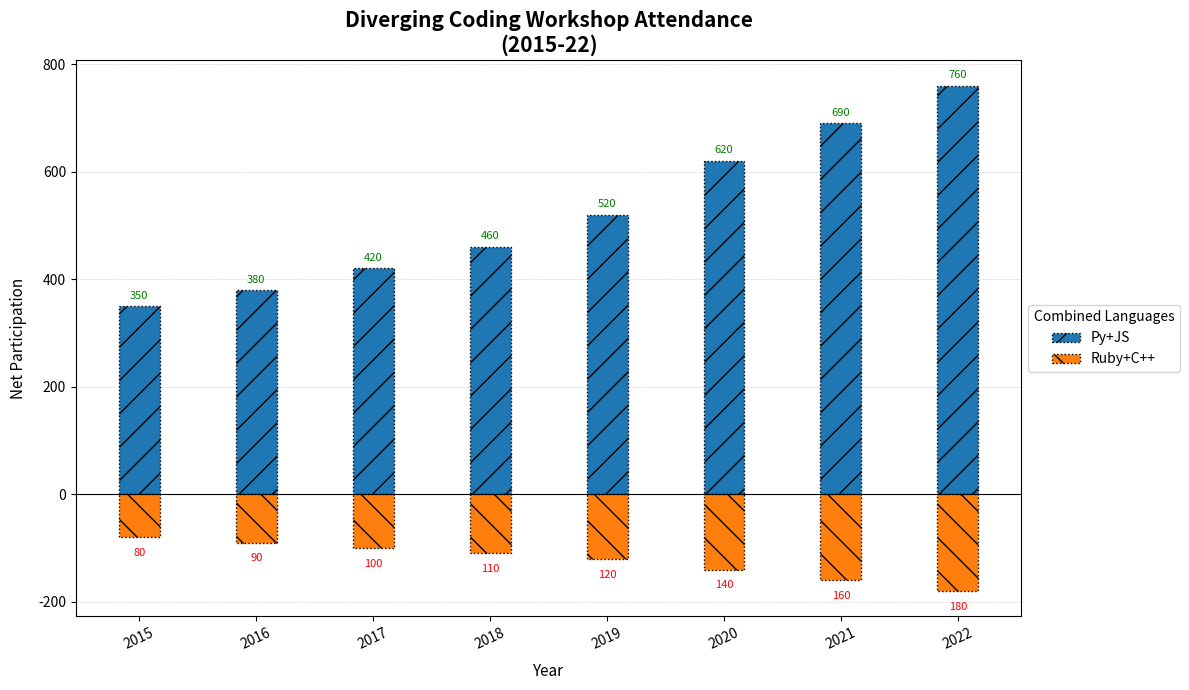

Python code for this plot:
import matplotlib.pyplot as plt
import numpy as np

years = np.array(['2015', '2016', '2017', '2018', '2019', '2020', '2021', '2022'])
languages = ['Py+JS', 'Ruby+C++']
participants = np.array([
    [200, 150, 50, 30],   
    [220, 160, 55, 35],   
    [250, 170, 60, 40],   
    [280, 180, 65, 45],   
    [320, 200, 70, 50],   
    [400, 220, 80, 60],   
    [450, 240, 90, 70],   
    [500, 260, 100, 80],  
])
# New diverging data setup
participants_pro = participants[:, [0, 1]].sum(axis=1)
participants_anti = -participants[:, [2, 3]].sum(axis=1)

fig, ax = plt.subplots(figsize=(12, 7))
half_bar_width = 0.35  

x = np.arange(len(years))

# Plot positive half for Py and JS combined
ax.bar(x, participants_pro, width=half_bar_width, label='Py+JS', edgecolor='black', linestyle=':', hatch='/')

# Plot negative half for Ruby and C++ combined
ax.bar(x, participants_anti, width=half_bar_width, label='Ruby+C++', edgecolor='black', linestyle=':', hatch='\\')

# Add data labels for positive and negative bars
for i, (pro, anti) in enumerate(zip(participants_pro, participants_anti)):
    ax.text(i, pro + 10, f"{pro}", ha='center', va='bottom', fontsize=8, color='green')
    ax.text(i, anti - 20, f"{-anti}", ha='center', va='top', fontsize=8, color='red')

ax.axhline(0, color='black', linewidth=0.8)

ax.set_xlabel('Year', fontsize=11, labelpad=8)
ax.set_ylabel('Net Participation', fontsize=11, labelpad=8)
ax.set_title('Diverging Coding Workshop Attendance\n(2015-22)', fontsize=15, fontweight='bold')
ax.set_xticks(x)
ax.set_xticklabels(years, rotation=25)
ax.legend(title='Combined Languages', loc='center left', bbox_to_anchor=(1, 0.5))

ax.yaxis.grid(True, linestyle='--', linewidth=0.5, alpha=0.5)
ax.set_axisbelow(True)

plt.tight_layout()
plt.show()
